Run: headless pygame with SDL's dummy video driver; simulated clock (each Clock.tick advances the game by its frame time, no real sleeping); random seed 0; keys injected as events and as key.get_pressed() state; no mouse input.
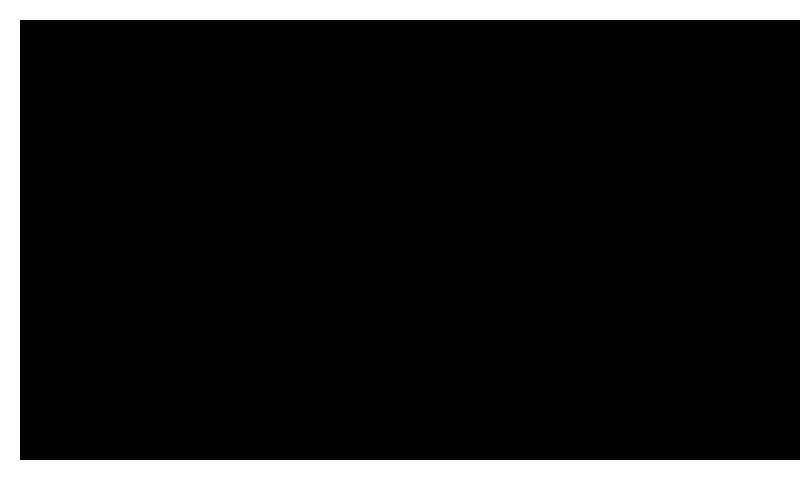
Frame 1 of 4 · flips 1–60 · no input
Frame 2 of 4 · flips 61–180 · tapped SPACE, RETURN · held RIGHT (→), D · screen unchanged from frame 1, image omitted
Frame 3 of 4 · flips 181–300 · held DOWN (↓), S · screen unchanged from frame 2, image omitted
Frame 4 of 4 · flips 301–420 · held LEFT (←), A, UP (↑), W · screen unchanged from frame 3, image omitted

The pygame program that drew these frames:

#Git repo (add prof.memo), add main function, picture of pong, requirments.txt
import pygame
WIDTH = 800
HEIGHT = 480

def main():
    pass

pygame.init()

pygame.display.set_caption("lab 2")
screen = pygame.display.set_mode((WIDTH,HEIGHT))
pygame.display.update()

# define a variable to control the main loop
running = True
     
# main loop
while running:
    # event handling, gets all event from the event queue
    pygame.draw.rect(screen, pygame.Color("white"), pygame.Rect((0,0),(20,HEIGHT)))
    pygame.draw.rect(screen, pygame.Color("white"), pygame.Rect((0,0),(WIDTH,20)))
    pygame.draw.rect(screen, pygame.Color("white"), pygame.Rect((0,460),(WIDTH,20)))
    pygame.display.update()
    for event in pygame.event.get():
        # only do something if the event is of type QUIT
        if event.type == pygame.QUIT:
            # change the value to False, to exit the main loop
            running = False
    
    
# run the main function only if this module is executed as the main script
# (if you import this as a module then nothing is executed)
if __name__=="__main__":
# call the main function
    main()
